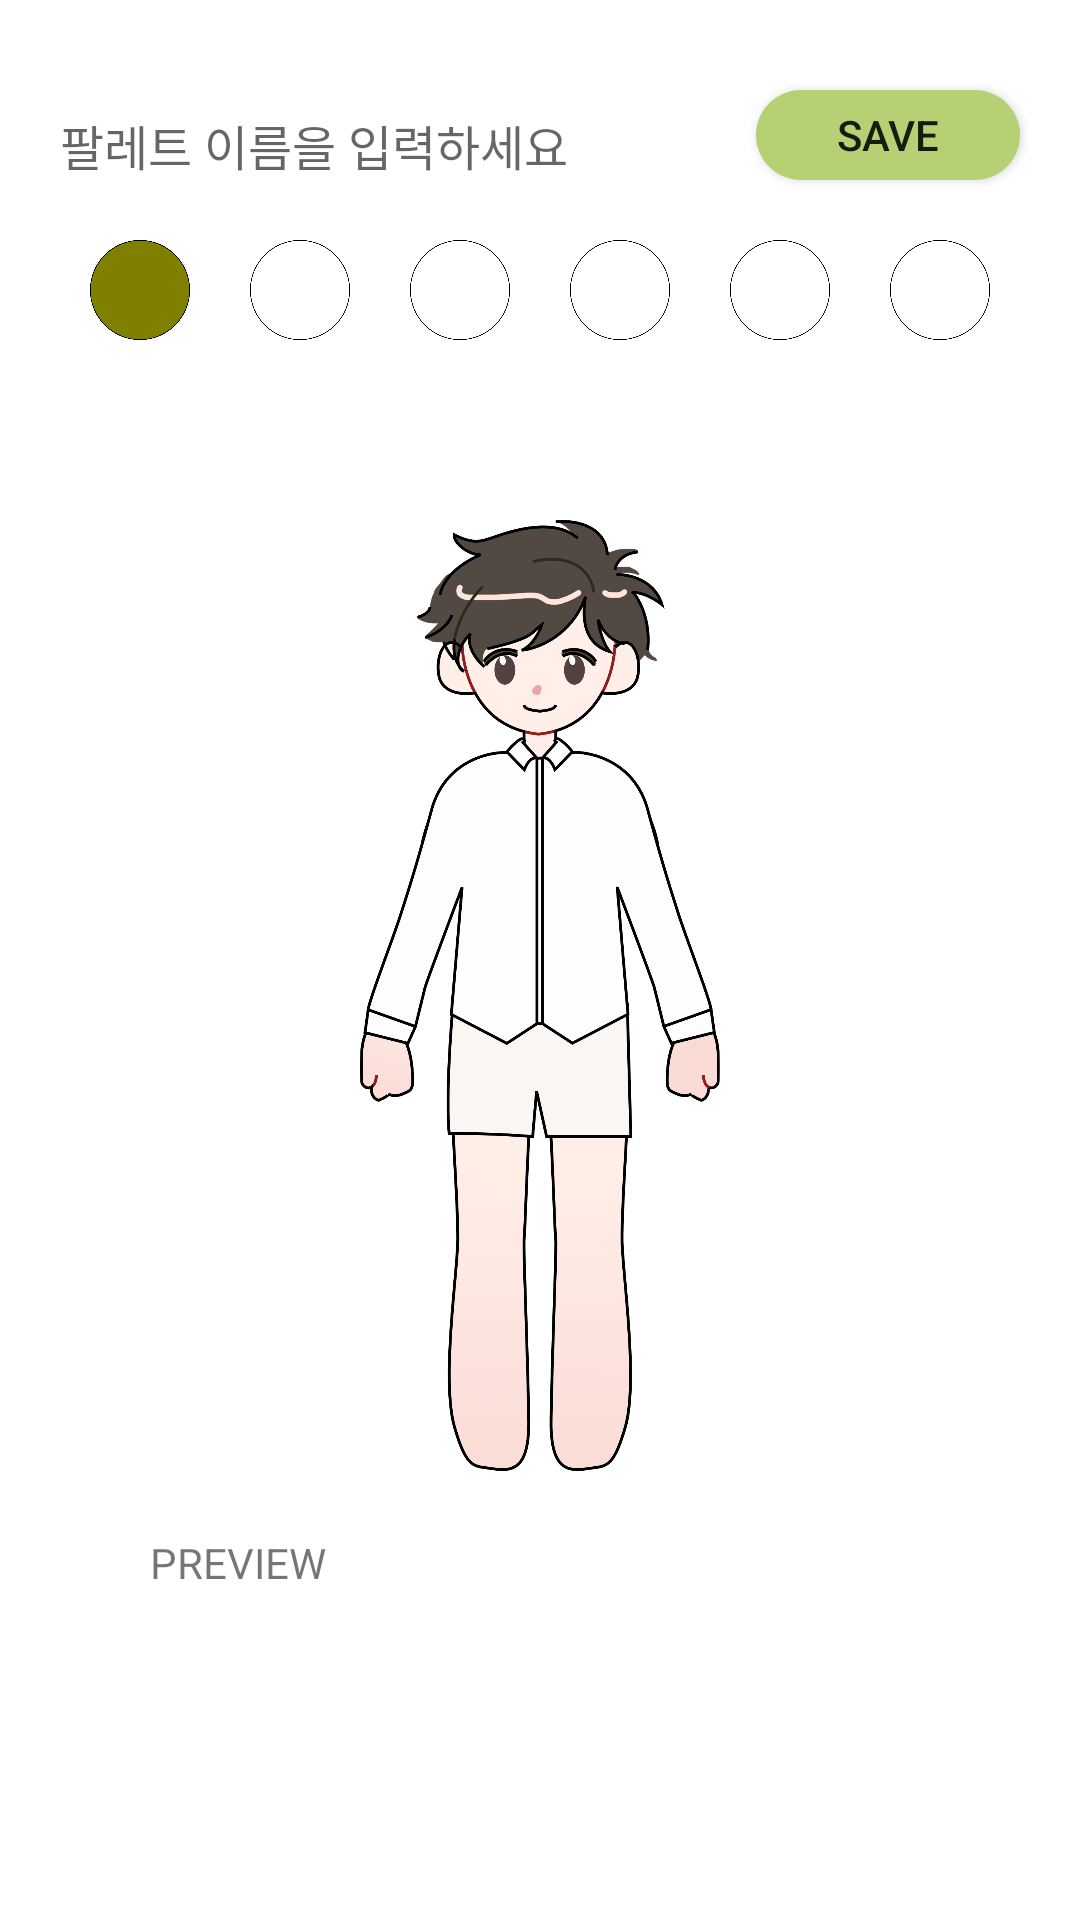

Reconstruct the res/layout file that produces this screen, plus the resources it refers to.
<!-- AndroidManifest.xml: application theme Theme.MiniApp -->
<!-- res/layout/fragment_palette.xml -->
<?xml version="1.0" encoding="utf-8"?>
<androidx.constraintlayout.widget.ConstraintLayout     xmlns:android="http://schemas.android.com/apk/res/android"
    xmlns:app="http://schemas.android.com/apk/res-auto"
    xmlns:tools="http://schemas.android.com/tools"
    android:layout_width="match_parent"
    android:layout_height="match_parent"
    android:paddingBottom="?attr/actionBarSize"
    android:background="@color/white"
    >

    <TextView
        android:layout_width="wrap_content"
        android:layout_height="wrap_content"
        android:text="PREVIEW"
        app:layout_constraintBottom_toTopOf="@+id/sampleImg"
        app:layout_constraintStart_toStartOf="@+id/imageView2" />

    <ImageView
        android:id="@+id/imageView2"
        android:layout_width="100dp"
        android:layout_height="80dp"
        android:layout_marginLeft="50dp"
        android:layout_marginTop="40dp"
        android:elevation="10dp"
        android:gravity="center"
        android:src="@drawable/round_img"
        app:layout_constraintStart_toStartOf="parent"
        app:layout_constraintTop_toBottomOf="@+id/clothMatch" />

    <ImageView
        android:id="@+id/sampleImg"
        android:layout_width="100dp"
        android:layout_height="80dp"
        android:layout_marginStart="48dp"
        android:layout_marginTop="40dp"
        android:elevation="11dp"
        android:gravity="center"
        android:src="@drawable/bal"
        app:layout_constraintStart_toStartOf="parent"
        app:layout_constraintTop_toBottomOf="@+id/clothMatch" />

    <androidx.constraintlayout.widget.ConstraintLayout
        android:id="@+id/paletteSet"
        android:layout_width="match_parent"
        android:layout_height="wrap_content"
        android:layout_marginStart="20dp"
        android:layout_marginTop="70dp"
        android:layout_marginEnd="20dp"
        android:layout_marginBottom="10dp"
        android:gravity="center_horizontal"
        android:background="@drawable/round_corner"
        android:elevation="10dp"
        app:layout_constraintStart_toStartOf="parent"
        app:layout_constraintTop_toTopOf="parent">

        

        <LinearLayout
            android:id="@+id/colorPalette"
            android:layout_width="match_parent"
            android:layout_height="0dp"
            app:layout_constraintStart_toStartOf="parent"
            app:layout_constraintTop_toTopOf="parent">

            <ImageView
                android:id="@+id/color1"
                android:layout_width="0dp"
                android:layout_height="wrap_content"
                android:layout_margin="10dp"
                android:layout_weight="1"
                android:adjustViewBounds="true"
                android:gravity="center_horizontal"
                android:background="#808000"
                android:src="@drawable/circle_frame" />

            <ImageView
                android:id="@+id/color2"
                android:layout_width="0dp"
                android:layout_height="wrap_content"
                android:layout_margin="10dp"
                android:layout_weight="1"
                android:adjustViewBounds="true"
                android:gravity="center_horizontal"
                android:src="@drawable/circle_frame" />

            <ImageView
                android:id="@+id/color3"
                android:layout_width="0dp"
                android:layout_height="wrap_content"
                android:layout_margin="10dp"
                android:layout_weight="1"
                android:adjustViewBounds="true"
                android:gravity="center_horizontal"
                android:src="@drawable/circle_frame" />

            <ImageView
                android:id="@+id/color4"
                android:layout_width="0dp"
                android:layout_height="wrap_content"
                android:layout_margin="10dp"
                android:layout_weight="1"
                android:adjustViewBounds="true"
                android:gravity="center_horizontal"
                android:src="@drawable/circle_frame" />

            <ImageView
                android:id="@+id/color5"
                android:layout_width="0dp"
                android:layout_height="wrap_content"
                android:layout_margin="10dp"
                android:layout_weight="1"
                android:adjustViewBounds="true"
                android:gravity="center_horizontal"
                android:src="@drawable/circle_frame" />

            <ImageView
                android:id="@+id/color6"
                android:layout_width="0dp"
                android:layout_height="wrap_content"
                android:layout_weight="1"
                android:layout_margin="10dp"
                android:adjustViewBounds="true"
                android:gravity="center_horizontal"
                android:src="@drawable/circle_frame" />

        </LinearLayout>

    </androidx.constraintlayout.widget.ConstraintLayout>

    
    <androidx.constraintlayout.widget.ConstraintLayout
        android:id="@+id/clothMatch"
        android:layout_width="match_parent"
        android:layout_height="wrap_content"
        android:gravity="center_horizontal"
        android:layout_marginTop="50dp"

        app:layout_constraintStart_toStartOf="parent"
        app:layout_constraintTop_toBottomOf="@+id/paletteSet">

        <ImageView
            android:id="@+id/body"
            android:layout_width="120dp"
            android:layout_height="wrap_content"
            android:adjustViewBounds="true"
            android:src="@drawable/chrac_body"
            app:layout_constraintBottom_toBottomOf="parent"
            app:layout_constraintEnd_toEndOf="parent"
            app:layout_constraintStart_toStartOf="parent" />

        <ImageView
            android:id="@+id/pants"
            android:layout_width="120dp"
            android:layout_height="wrap_content"
            android:adjustViewBounds="true"
            android:src="@drawable/pants"

            app:layout_constraintBottom_toBottomOf="@+id/body"
            app:layout_constraintEnd_toEndOf="parent"
            app:layout_constraintStart_toStartOf="parent" />

        <ImageView
            android:id="@+id/shirt"
            android:layout_width="120dp"
            android:layout_height="wrap_content"
            android:adjustViewBounds="true"
            android:src="@drawable/shirt"

            app:layout_constraintEnd_toEndOf="parent"
            app:layout_constraintStart_toStartOf="parent"
            app:layout_constraintTop_toTopOf="@+id/body" />


    </androidx.constraintlayout.widget.ConstraintLayout>

    <EditText
        android:id="@+id/colorTitle"
        android:layout_width="wrap_content"
        android:layout_height="wrap_content"
        android:layout_weight="1"
        android:layout_marginBottom="10dp"
        android:ems="10"
        android:textSize="16sp"
        android:inputType="textPersonName"
        android:hint="팔레트 이름을 입력하세요"
        android:background="@android:color/transparent"
        app:layout_constraintBottom_toTopOf="@+id/paletteSet"
        app:layout_constraintStart_toStartOf="@+id/paletteSet"
        />

    <Button
        android:id="@+id/saveBtn"
        android:layout_width="wrap_content"
        android:layout_height="30dp"
        android:layout_marginBottom="10dp"
        android:text="Save"
        android:textSize="14dp"
        android:background="@drawable/round_corner_green"
        app:layout_constraintBottom_toTopOf="@+id/paletteSet"
        app:layout_constraintEnd_toEndOf="@+id/paletteSet" />


</androidx.constraintlayout.widget.ConstraintLayout>
<!-- resources referenced by this layout -->
<resources>
  <color name="white">#FFFFFFFF</color>
  <!-- drawable chrac_body: png bitmap (drawable, 180332 bytes) -->
  <!-- drawable circle_frame: png bitmap (drawable, 18762 bytes) -->
  <!-- drawable pants: png bitmap (drawable, 16217 bytes) -->
  <!-- drawable round_corner_green (drawable) -->
  <?xml version="1.0" encoding="utf-8"?>
  <shape
      android:shape="rectangle"
      xmlns:android="http://schemas.android.com/apk/res/android">
      <solid android:color="@color/card_1"/>
      <corners android:radius="100dp"/>
  </shape>
  <!-- drawable round_img (drawable) -->
  <?xml version="1.0" encoding="utf-8"?>
  <shape xmlns:android="http://schemas.android.com/apk/res/android"
      android:shape="rectangle" >
      <solid android:color="@color/white" />
      <corners
          android:radius="20dp"/>
      
  </shape>
  <!-- drawable shirt: png bitmap (drawable, 47730 bytes) -->
  <style name="Theme.MiniApp" parent="Theme.AppCompat.Light.NoActionBar">
          
          <item name="colorPrimary">@color/white</item>
          <item name="colorPrimaryVariant">@color/black</item>
          <item name="colorOnPrimary">@color/white</item>
          <item name="android:windowLightStatusBar" tools:targetApi="m">true</item>
          
          <item name="colorSecondary">@color/white</item>
          <item name="colorSecondaryVariant">@color/white</item>
          <item name="colorOnSecondary">@color/white</item>
          
          <item name="android:statusBarColor" tools:targetApi="l">@color/white</item>
          
      </style>
  <color name="card_1">#B6D074</color>
  <color name="black">#FF000000</color>
</resources>
